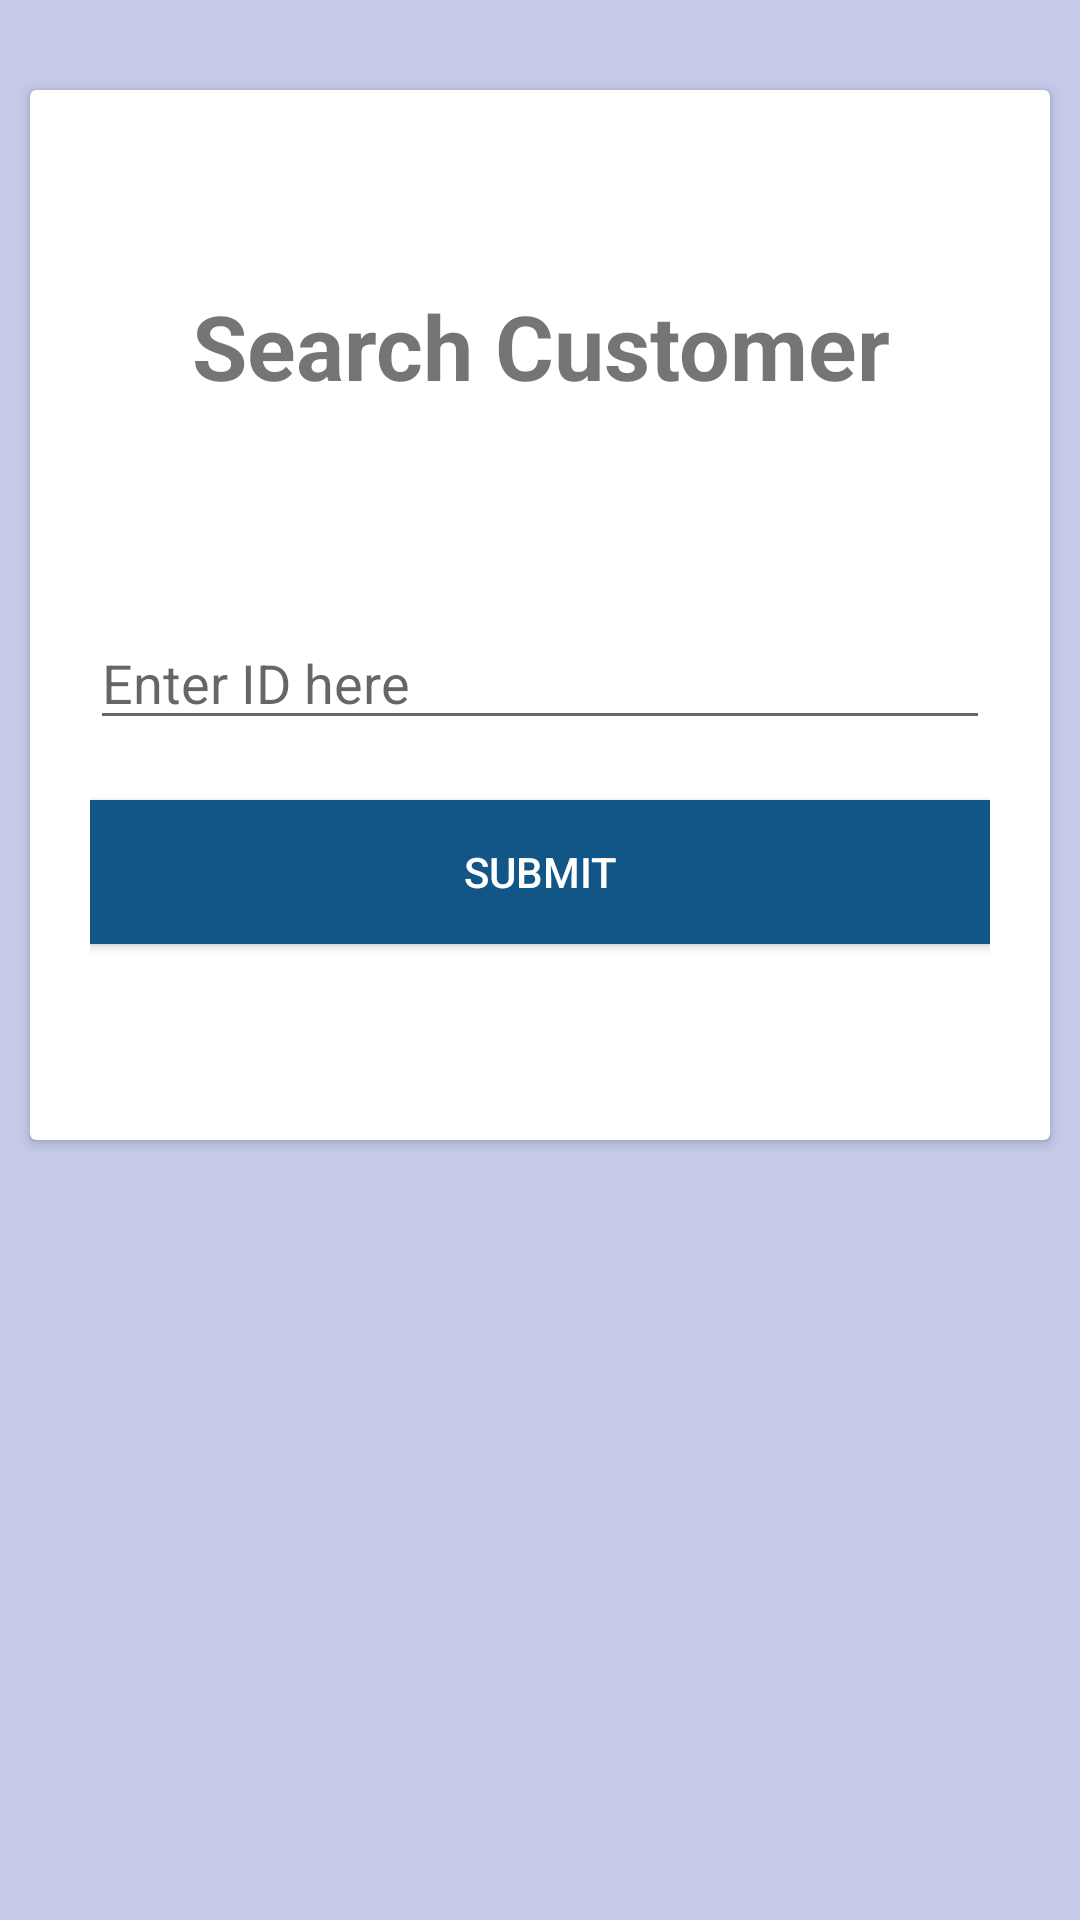

This screen was rendered from an Android layout file. Write that file and the resources it references.
<!-- AndroidManifest.xml: application theme MyMaterialTheme -->
<!-- res/layout/fragment_one.xml -->
<?xml version="1.0" encoding="utf-8"?>
<android.support.constraint.ConstraintLayout xmlns:android="http://schemas.android.com/apk/res/android"
    xmlns:app="http://schemas.android.com/apk/res-auto"
    xmlns:tools="http://schemas.android.com/tools"
    android:layout_width="match_parent"
    android:background="#c5cae9"
    android:layout_height="match_parent"
    android:orientation="vertical"
    android:paddingTop="10dp"
    tools:context=".OneFragment">


    <android.support.v7.widget.CardView
        android:layout_width="340dp"
        android:layout_height="350dp"
        android:layout_margin="20dp"
        android:layout_marginEnd="16dp"
        android:layout_marginLeft="16dp"
        android:layout_marginRight="16dp"
        android:layout_marginStart="16dp"
        android:layout_marginTop="112dp"
        android:foreground="?attr/selectableItemBackground"
        app:layout_constraintEnd_toEndOf="parent"
        app:layout_constraintStart_toStartOf="parent"
        app:layout_constraintTop_toTopOf="parent">

        <LinearLayout
            android:layout_width="match_parent"
            android:layout_height="match_parent"
            android:gravity="center"
            android:orientation="vertical"
            android:padding="20dp">

            <TextView
                android:id="@+id/title"
                android:layout_width="match_parent"
                android:layout_height="wrap_content"
                android:layout_marginBottom="70dp"
                android:gravity="center"
                android:text="Search Customer"
                android:textSize="30dp"
                android:textStyle="bold" />

            <EditText
                android:id="@+id/customerId"
                android:layout_width="match_parent"
                android:layout_height="wrap_content"
                android:layout_marginBottom="20dp"
                android:hint="Enter ID here"
                android:inputType="number" />


            <Button
                android:id="@+id/btnGetBills"
                android:layout_width="match_parent"
                android:layout_height="wrap_content"
                android:background="@color/colorPrimaryDark"
                android:text="Submit"
                android:textColor="@color/white" />

        </LinearLayout>

    </android.support.v7.widget.CardView>


    <Button
        android:id="@+id/bt_print"
        android:layout_width="match_parent"
        android:layout_height="60dp"
        android:text="@string/printtest"
        android:textSize="20sp"
        android:visibility="gone"
        tools:layout_editor_absoluteX="30dp"
        tools:layout_editor_absoluteY="455dp"
        tools:ignore="MissingConstraints" />


</android.support.constraint.ConstraintLayout>
<!-- resources referenced by this layout -->
<resources>
  <color name="colorPrimaryDark">#125688</color>
  <color name="white">#FFFFFF</color>
  <string name="printtest">Print Test</string>
  <style name="MyMaterialTheme" parent="MyMaterialTheme.Base">
  
      </style>
  <style name="MyMaterialTheme.Base" parent="Theme.AppCompat.Light.DarkActionBar">
          <item name="windowNoTitle">true</item>
          <item name="windowActionBar">true</item>
          <item name="colorPrimary">@color/colorPrimary</item>
          <item name="colorPrimaryDark">@color/colorPrimaryDark</item>
          <item name="colorAccent">@color/colorAccent</item>
      </style>
  <color name="colorPrimary">#125688</color>
  <color name="colorAccent">#10e3f4</color>
</resources>
